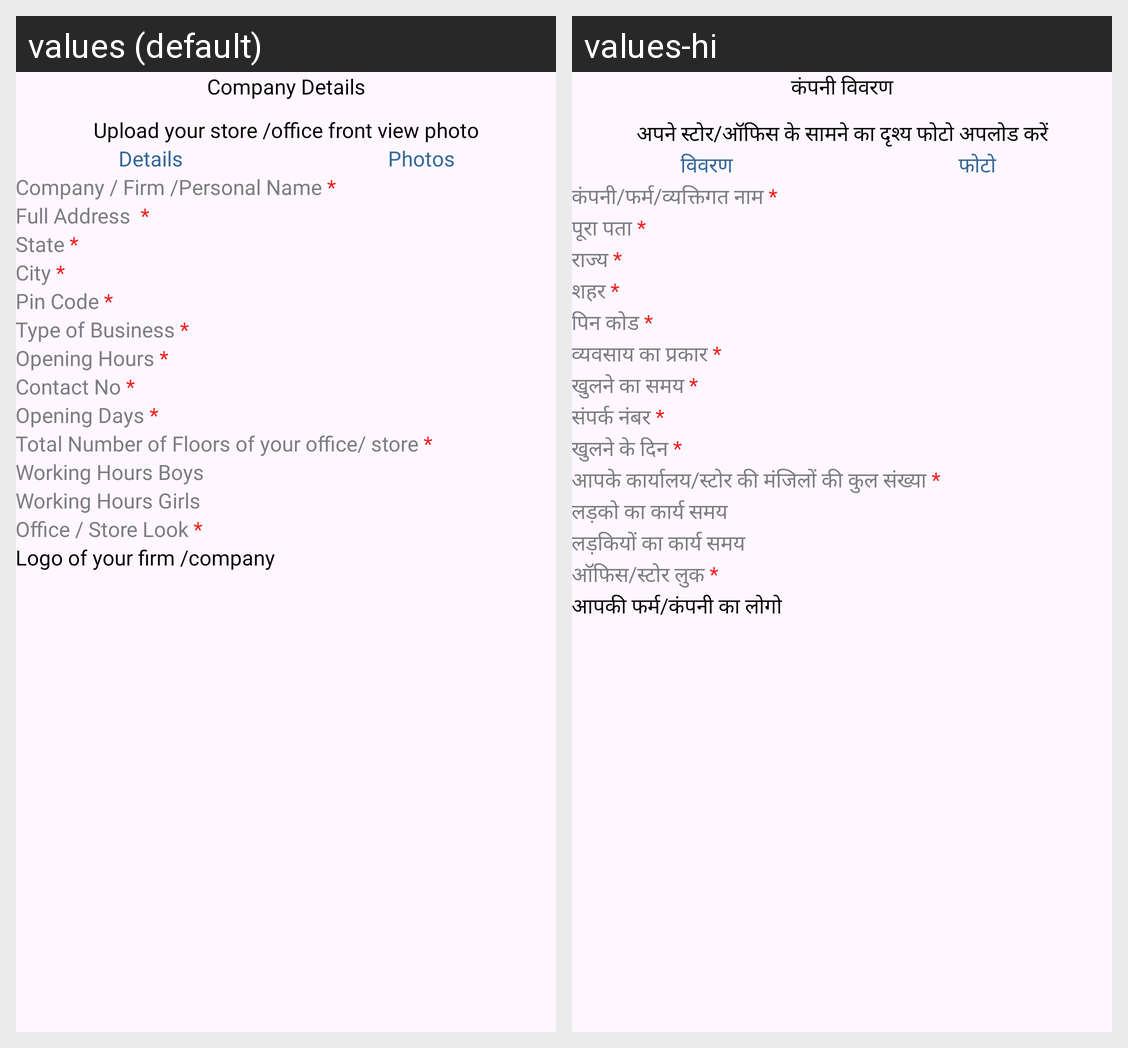

The Android screen above is rendered under two locales of the same app. Produce the string resources it draws, with the default and per-locale values.
Android screen res/layout/fragment_company_detail.xml rendered under 2 locales, left to right: values (default), values-hi. Device: Nexus 5 (rendered at 1080×1920; each locale shown at half size, 540×960, under a caption strip naming it); theme Theme.StaffRakho.
Strings drawn on this screen, with the default value and each locale's value (text and hints the layout hard-codes, and strings that could not be matched under every locale, appear in the picture but are not listed):

company_details
  values: Company Details
  values-hi: कंपनी विवरण

upload_your_store_office_front_view_photo
  values: Upload your store /office front view photo
  values-hi: अपने स्टोर/ऑफिस के सामने का दृश्य फोटो अपलोड करें

details
  values: Details
  values-hi: विवरण

photos
  values: Photos
  values-hi: फोटो

company_store_name
  values: Company / Firm /Personal Name *
  values-hi: कंपनी/फर्म/व्यक्तिगत नाम *

state
  values: State *
  values-hi: राज्य *

city
  values: City *
  values-hi: शहर *

zip
  values: Pin Code *
  values-hi: पिन कोड *

type_of_business
  values: Type of Business *
  values-hi: व्यवसाय का प्रकार *

opening_hours
  values: Opening Hours *
  values-hi: खुलने का समय *

contact_no
  values: Contact No *
  values-hi: संपर्क नंबर *

opening_days
  values: Opening Days *
  values-hi: खुलने के दिन *

number_of_floor
  values: Total Number of Floors of your office/ store *
  values-hi: आपके कार्यालय/स्टोर की मंजिलों की कुल संख्या *

working_hours_boys
  values: Working Hours Boys
  values-hi: लड़को का कार्य समय

working_hours_girls
  values: Working Hours Girls
  values-hi: लड़कियों का कार्य समय

company_look
  values: Office / Store Look *
  values-hi: ऑफिस/स्टोर लुक *

banner
  values: Logo of your firm /company
  values-hi: आपकी फर्म/कंपनी का लोगो
